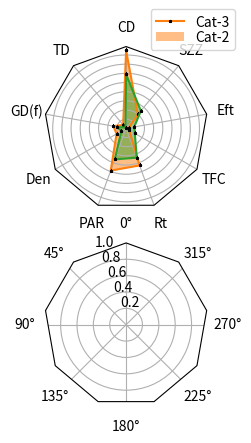

Reproduce this figure in Python.
import numpy as np

import matplotlib.pyplot as plt
from matplotlib.patches import Circle, RegularPolygon
from matplotlib.path import Path
from matplotlib.projections.polar import PolarAxes
from matplotlib.projections import register_projection
from matplotlib.spines import Spine
from matplotlib.transforms import Affine2D


def radar_factory(num_vars, frame='circle'):
    """Create a radar chart with `num_vars` axes.

    This function creates a RadarAxes projection and registers it.

    Parameters
    ----------
    num_vars : int
        Number of variables for radar chart.
    frame : {'circle' | 'polygon'}
        Shape of frame surrounding axes.

    """
    # calculate evenly-spaced axis angles
    theta = np.linspace(0, 2*np.pi, num_vars, endpoint=False)

    class RadarAxes(PolarAxes):

        name = 'radar'
        # use 1 line segment to connect specified points
        RESOLUTION = 1

        def __init__(self, *args, **kwargs):
            super().__init__(*args, **kwargs)
            # rotate plot such that the first axis is at the top
            self.set_theta_zero_location('N')

        def fill(self, *args, closed=True, **kwargs):
            """Override fill so that line is closed by default"""
            return super().fill(closed=closed, *args, **kwargs)

        def plot(self, *args, **kwargs):
            """Override plot so that line is closed by default"""
            lines = super().plot(*args, **kwargs)
            for line in lines:
                self._close_line(line)

        def _close_line(self, line):
            x, y = line.get_data()
            # FIXME: markers at x[0], y[0] get doubled-up
            if x[0] != x[-1]:
                x = np.concatenate((x, [x[0]]))
                y = np.concatenate((y, [y[0]]))
                line.set_data(x, y)

        def set_varlabels(self, labels):
            self.set_thetagrids(np.degrees(theta), labels)

        def _gen_axes_patch(self):
            # The Axes patch must be centered at (0.5, 0.5) and of radius 0.5
            # in axes coordinates.
            if frame == 'circle':
                return Circle((0.5, 0.5), 0.5)
            elif frame == 'polygon':
                return RegularPolygon((0.5, 0.5), num_vars,
                                      radius=.5, edgecolor="k")
            else:
                raise ValueError("unknown value for 'frame': %s" % frame)

        def _gen_axes_spines(self):
            if frame == 'circle':
                return super()._gen_axes_spines()
            elif frame == 'polygon':
                # spine_type must be 'left'/'right'/'top'/'bottom'/'circle'.
                spine = Spine(axes=self,
                              spine_type='circle',
                              path=Path.unit_regular_polygon(num_vars))
                # unit_regular_polygon gives a polygon of radius 1 centered at
                # (0, 0) but we want a polygon of radius 0.5 centered at (0.5,
                # 0.5) in axes coordinates.
                spine.set_transform(Affine2D().scale(.5).translate(.5, .5)
                                    + self.transAxes)
                return {'polar': spine}
            else:
                raise ValueError("unknown value for 'frame': %s" % frame)

    register_projection(RadarAxes)
    return theta

def example_data():
    data = [
             ['CD',  'TD', 'GD(f)', 'Den',  'PAR', 'Rt', 'TFC', 'Eft', 'SZZ'],
        ('', [
             [ 85,     5,    14,     12,     49,   43,    4,       3,      20],
             [ 59,     1,    10,      6,     36,   34,    11,      9,      25]])
    ]
    return data
# def example_data():
#     data = [
#         ['CD',  'Den' ,  'TD', 'GD(f)', 'Eft', 'SZZ', 'TFC', 'PAR', 'Rt'],
#         ('', [
#             [ 85,   12,    5 ,  14,    3,   20,   4,   49,  43],
#             [ 59,    6,    1 ,  10,    9,   25,   11,   36,  34]])
#     ]
#     return data

if __name__ == '__main__':
    N = 9
    theta = radar_factory(N, frame='polygon')
     
    data = example_data()
    spoke_labels = data.pop(0)
    print(spoke_labels)
    fig, axes = plt.subplots(figsize=(12, 4), nrows=2, ncols=1,
                             subplot_kw=dict(projection='radar'), linewidth=4.0, dpi=120, squeeze=True)
    fig.subplots_adjust(wspace=0.25, hspace=0.20, top=0.95, bottom=0.05)

    colors = ['tab:orange', 'tab:green']
    # Plot the four cases from the example data on separate axes
    for ax, (title, case_data) in zip(axes.flat, data):
        #ax.set_rgrids([0.2, 0.4, 0.6, 0.8])
        ax.set_rgrids([10,20,30,40,50,60,70,80,90,100], '', angle=45.)

        ax.set_title(title, weight='bold', size='medium', position=(0.5, 1.1),
                     horizontalalignment='center', verticalalignment='center')
        for d, color in zip(case_data, colors):
            ax.plot(theta, d, color=color, marker='*', markersize=2, markerfacecolor='m', markeredgecolor='k')
            ax.fill(theta, d, facecolor=color, alpha=0.50)
        ax.set_varlabels(spoke_labels)

    # add legend relative to top-left plot
    ax = axes[0]
    labels = ('Cat-3', 'Cat-2')
    legend = ax.legend(labels, loc=(0.65, .98),
                      labelspacing=0.1, fontsize='medium')

    #fig.text(0.5, 0.965, '5-Factor Solution Profiles Across Four Scenarios',horizontalalignment='center', color='black', weight='bold',size='large')

    plt.show()
